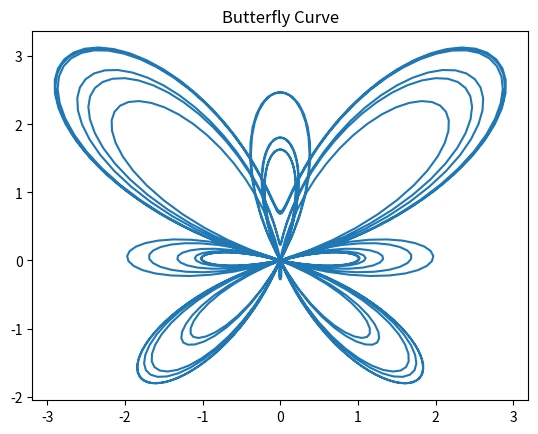

Recreate this plot in Python.
# func_py_calculate_butterfly_curve.py
import matplotlib.pyplot as plt
import numpy as np

def func_py_calculate_butterfly_curve(points):
    t = np.linspace(0, 12 * np.pi, points)
    x = np.sin(t) * (np.exp(np.cos(t)) - 2 * np.cos(4 * t) - np.sin(t/12)**5)
    y = np.cos(t) * (np.exp(np.cos(t)) - 2 * np.cos(4 * t) - np.sin(t/12)**5)
    plt.plot(x, y)
    plt.title("Butterfly Curve")
    plt.show()

func_py_calculate_butterfly_curve(1000)
